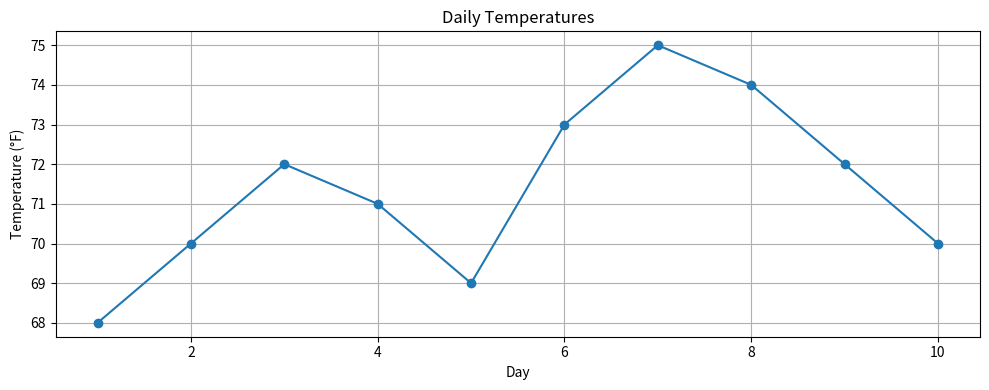
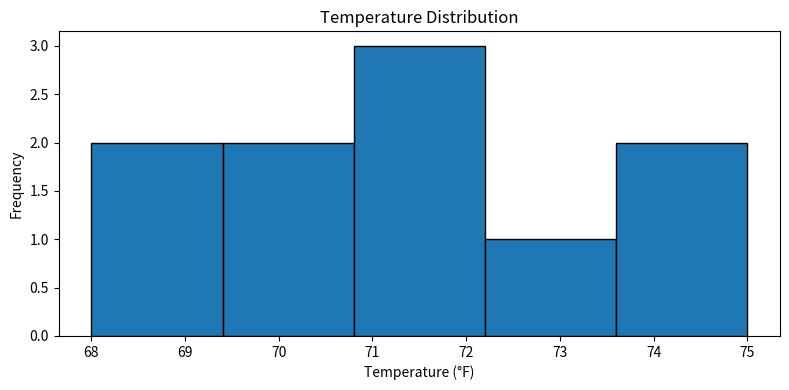

The matplotlib source for these figures, in order:
import matplotlib.pyplot as plt

def analyze_and_visualize(temperatures):
    
    mean_temp = sum(temperatures) / len(temperatures)
    squared_diffs = [(t - mean_temp)**2 for t in temperatures]
    std_result = (sum(squared_diffs) / len(temperatures))**0.5
    print(f"Mean temperature: {mean_temp:.2f}")
    print(f"Standard deviation: {std_result:.2f}")
    
    plt.figure(figsize=(10,4))
    plt.plot(range(1, len(temperatures)+1), temperatures, marker='o')
    plt.title("Daily Temperatures")
    plt.xlabel("Day")
    plt.ylabel("Temperature (°F)")
    plt.grid(True)
    plt.tight_layout()
    plt.show()

    plt.figure(figsize=(8,4))
    plt.hist(temperatures, bins=5, edgecolor='black')
    plt.title("Temperature Distribution")
    plt.xlabel("Temperature (°F)")
    plt.ylabel("Frequency")
    plt.tight_layout()
    plt.show()
    
temps = [68, 70, 72, 71, 69, 73, 75, 74, 72, 70]
analyze_and_visualize(temps)
